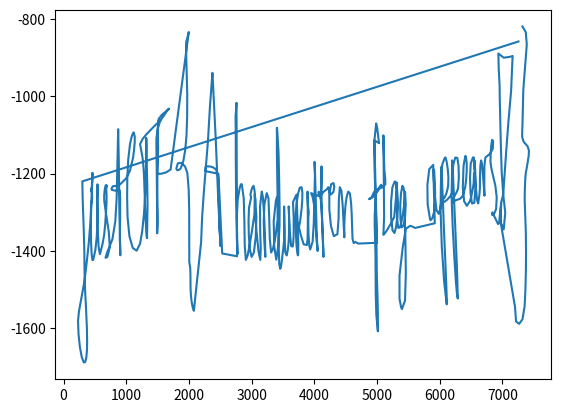

Here is the Python script that generated this plot:
import numpy as np
import matplotlib.pyplot as plt

data = np.array([3879.2170199999964-1270.9536600000013j, -66.94922029241806-1166.0547919571934j, -1.0672842591582923-628.0430120221062j, 70.6086279308923-375.3558257305583j, 8.44794931385674-281.7502163069817j, 25.67935213992697-234.05038379230265j, 13.021238453728845-218.01097328067763j, 7.279725133782888-156.1023328812151j, 15.952647977179227-143.15430191604835j, 11.49484932542305-124.72565102185536j, 13.318072620936688-120.08804697231028j, -3.084303059248466-120.75966567414177j, 19.736159468213692-85.05525864719938j, 18.776384114631462-85.79716904923305j, -4.452806288365135-79.52858060629559j, 11.353739933313323-69.80129073340584j, 12.9561250965081-70.76879738770259j, 7.945853772590838-58.678431929075714j, 8.672398974165791-65.16927383610852j, -2.3247207559392913-58.07928660798224j, 21.39792257223772-34.117365700635794j, 28.133014982744417-38.64223612928236j, 3.8949243164780105-33.371517364019475j, 7.992982233676825-40.486274654114816j, 15.506307728996521-46.752901005124414j, 21.967222788996693-29.035534503338518j, 19.075621442481708-35.8020360772902j, 8.224258008638659-38.26547353296966j, 24.1587079342878-38.744745088619375j, 6.717712726527647-36.25897538317292j, -2.1424929441746565-27.40637682835481j, 13.089722699420948-38.10087075603689j, 1.9504106233449896-29.670327524412937j, -5.62782915236194-32.958810474129734j, -7.52994672260337-42.485441981972144j, 11.267336776814359-33.27489042220614j, 8.963828150508204-20.30445041607725j, -4.243430831039998-28.618303819959035j, 3.1605042599799775-12.412671776259893j, 4.54460701212287-18.712265331415086j, -10.478341801729131-36.63297538379405j, 4.576589715911011-34.49601570103707j, 10.36844454598394-19.325532003623714j, 8.872815787272092-1.9757223554919787j, 2.2463530168202874-35.64456847407983j, 5.861580388609463-34.82513351769948j, 14.850293389320841-18.91930269742942j, 1.9186351634301786-10.667720593955615j, 6.450075756507459-17.960115790728594j, 4.635566064225671-18.7397985441686j, 12.792375802465209-30.448909242373944j, 0.2642265253354157-22.295645470820965j, -1.7030826363400018-25.68943481838788j, 2.0647924227998375-16.980220835329238j, 15.269762353474764-22.63474630945496j, 8.311379554177057-21.19632784735908j, -1.0219609150061801-18.998987633522393j, 5.644055596807609-19.62993640908368j, 8.333788888778288-12.13877739585216j, 6.639646751213551-19.158047167794347j, 2.5157027889329564-15.358364295348746j, 6.613991061960148-8.831076204802658j, 10.815952533310002-19.558754358058803j, 6.442842287782382-21.89990130909388j, 6.853262213090289-13.280748267794031j, 5.889066058262751-16.728405022530822j, 11.057764956097408-17.68100483356963j, 9.901735239993329-14.584825847167208j, 2.0413703170741826-12.8443978617712j, 0.349521682941597-23.159705931752125j, 7.174849567799061-14.773621506421524j, 4.194692097729382-19.513139075422227j, 9.418554371680269-12.43791358706169j, 3.134855564369264-20.586425850002666j, 9.021217598871754-17.201748581379196j, 2.715751339725866-9.588932438352836j, 10.297765847877617-15.480190950291833j, 3.3299585396078433-12.532121645869355j, 1.956692123121493-12.294247267753093j, 5.7820493414017395-13.439537426077818j, 4.130694111334266-7.210917982233798j, 7.348339888079107-15.686184727647358j, 4.971051673796453-11.79613786366816j, 7.48146043683411-11.97028808920462j, 6.960243828253454-16.738380639731076j, 7.580668892000336-9.437387355445345j, 1.837490728248817-11.765509547470185j, 3.590211908209704-14.142754970726283j, 7.654814127579547-11.01160332080122j, 5.517827828840222-12.605629391626973j, 5.325320465355357-11.484611676326693j, 4.998955469065847-8.591697151430692j, 5.072095006288346-10.643582331318958j, 5.644075947319214-9.691696024591078j, 7.238192467333371-13.240716412514358j, 6.436418905428162-14.692269093868259j, 1.2142754632488506-14.267110719707288j, 2.48315048268403-10.683701431932976j, 6.50135942539162-12.102521964939314j, 2.4391952734834392-9.156535719604426j, 4.244770604490262-13.025856056651579j, 5.331221934257774-10.972839438968004j, 3.089212541276111-7.472677252435622j, 5.005185366081134-7.3356245676025775j, 1.1684086596244585-10.05084988461281j, 7.0551473907083615-11.321087876568516j, 6.66697963457758-8.086449032862973j, 4.634895358991505-8.734765203134636j, 4.6697552806943134-9.127407993452017j, 7.411949896099224-9.783179006157646j, 4.108995033565845-9.415943022209401j, 5.075648037402555-6.794732731655852j, 6.385304541517432-9.435317852046666j, 4.2274111043248785-8.979021549839082j, 3.75462526358333-9.754411601632818j, 5.178273918409075-9.473693563277303j, 5.2391751806620475-9.165426731160602j, 5.908266556993357-8.44834206543288j, 5.743806760836552-8.933947620152107j, 2.7937347133057666-8.193323262177703j, 6.562400844598958-8.524466370558272j, 6.217980630395884-8.466421337748939j, 3.1900278948743246-8.710243683715712j, 4.342533169147316-6.664683953697496j, 4.710351914961616-8.064703376103674j, 4.043809427530629-6.9128534675270075j, 4.158595208454186-8.401771263107474j, 5.014552992757908-9.106948398153373j, 4.45290842597198-6.66390969725105j, 3.3536365558026042-7.750948558558202j, 5.155238376822892-7.863360430052467j, 6.81411276391114-8.915964666514496j, 4.413688045520054-5.345497949295365j, 4.084209123430418-7.984436655514323j, 5.4590748381553595-6.206237621811609j, 5.753707779231938-4.112462535063266j, 4.326356936256847-7.9821402372282195j, 3.3175164725802824-7.581390620042393j, 6.095991576218985-6.972921693462106j, 4.729330912277099-6.960101654396276j, 4.007781287551369-6.526557173952821j, 6.548446588750296-7.094035054999049j, 4.079105713604054-5.756306095300475j, 3.740456811203413-7.221045641384102j, 6.879674348366001-6.651241408909265j, 4.082546289423871-4.878179985607401j, 3.2549967806230278-6.031510002334978j, 6.513904802273524-8.741288182055296j, 5.750392297169281-7.593932118159342j, 5.2630636342053005-6.18413269712584j, 4.138713692915964-7.773629973276314j, 5.6069030851303445-6.695020673224471j, 4.236756126359478-5.983369002757083j, 4.962525430339499-6.404837964491411j, 4.373798680637414-6.386189701732413j, 2.5780558555475324-5.19124277615295j, 3.0629461596460037-5.831485530686743j, 4.729065080931624-6.157874774387418j, 5.067506127160327-4.344647061441789j, 3.4749939656292543-6.02894099752513j, 4.380147474403057-6.555022068155007j, 5.094416256786655-4.773498206282224j, 6.077839405420963-4.813585518007783j, 4.655905430656994-5.375297648189096j, 5.117081645311985-5.016496102004861j, 5.070409852337476-5.30970127332329j, 5.450586517467991-5.751930718658233j, 4.85070431822854-5.140206529687804j, 3.752548590751841-5.017481438925881j, 5.403667761916262-6.272960651741772j, 5.441259170371397-5.663761215605565j, 5.632144965563896-4.856217730153896j, 3.603021788714176-4.900366059123575j, 5.776532360357624-6.0935422785940965j, 5.637389771372034-5.02654126313774j, 4.13557740106937-5.603415414906737j, 4.119637510738448-5.2820087341152515j, 4.739756656655495-5.069080979898824j, 4.361518264272659-5.138936534311428j, 4.055031438340323-5.32216391961989j, 5.273458813384635-4.628080811835371j, 4.105221579074349-4.108189624682883j, 3.794114845230535-4.974074517819256j, 5.17931746205695-4.540947647964036j, 4.932925818951608-3.299651642737148j, 3.733372622011153-3.5261890195878216j, 4.637771027300784-5.243306277414909j, 4.9415704421607085-3.3450403627136613j, 4.276700000002138-2.6740600000029633j, 4.766236749126065-4.84790629529312j, 4.9274285346494215-4.849547615082342j, 5.070300286005474-2.774002519591433j, 5.244665527380328-4.623173500854049j, 5.242889025042741-5.0183982540623795j, 5.683974326846761-3.867987556823327j, 4.920256343543512-4.085361845736689j, 5.13847949083677-4.435418401023474j, 5.498305986512056-4.2835005581981225j, 3.926534253132097-4.2737233927154294j, 4.988848670839196-4.39538802735788j, 6.289234472715918-3.894488732724912j, 4.541004371921119-4.210508780769863j, 4.540602485073743-4.504580742046829j, 5.030350080692268-3.764674142442351j, 5.596256687287354-3.3099900016925394j, 4.16881254254224-4.24400087693253j, 4.974275922113331-3.52161628922551j, 4.105995955085778-3.864316362856404j, 4.412320635757362-4.451244200896039j, 5.3269920361930145-3.2100251316052377j, 4.288027767531578-3.0180416405276342j, 3.728652725486268-3.602693823855432j, 5.196615996215888-4.768870303933171j, 5.378397371046423-3.239848164572077j, 3.97702316540535-1.4256908797943864j, 4.548089385789425-4.318907990412424j, 4.9474906778932555-3.9136507692021496j, 5.659617662141542-2.417811122481508j, 4.602468393950874-2.4620499992621645j, 5.113111233786274-3.335507965835311j, 5.277683373249127-3.6303169914031463j, 5.074116877810922-2.9307108264269557j, 5.494638093885435-3.314536375412294j, 5.409243884402063-2.7831093186238487j, 4.436213051817773-3.9308221446482703j, 4.711268512784185-4.104818448883795j, 5.4317271045144935-2.9660484765975887j, 4.868262625586097-2.9232745948585177j, 3.9252698848565366-3.774973040058544j, 5.334459231795705-3.658872417325202j, 5.211519180950788-3.3212972177710443j, 4.354033265787407-2.874185484797186j, 4.98032234111402-3.4016853583869846j, 4.598821425787387-2.876125489278372j, 4.535770975998554-3.1928260779493174j, 4.76389225693787-2.9238141382574185j, 4.0908456629231065-2.330519404942278j, 4.230660086301242-2.770114758552761j, 4.3116136667488165-3.491829032337694j, 5.583750160443319-2.7307942194066896j, 4.117436134686389-2.1815477963880445j, 4.1357899933661395-2.7733772559214143j, 5.197596259269736-3.311298244944721j, 4.911047587521977-1.7576677457631602j, 4.3698551212992385-1.7980377235256118j, 4.777588709775914-2.9520236065222067j, 5.675695652915423-2.532187948663348j, 4.9513159963445945-2.0719906691916465j, 4.620032196609202-2.7346236187434894j, 4.785802427037403-2.0163380488302076j, 5.502701764522763-2.8737559680432776j, 4.821873976737966-2.5275441870622277j, 5.3092910342461614-2.5089503939855553j, 4.447716797760826-2.5648147348034285j, 4.680442915494639-3.3847523949720495j, 4.870230338786108-3.3266130008129267j, 4.689833658847874-2.100927232996592j, 4.315037399389771-2.4720204272712882j, 4.303244863233022-2.783896505107704j, 5.024971376293934-2.421729481645831j, 4.626077513936233-2.1191414162660345j, 4.2427443799997455-1.5521053160825493j, 4.793729467087016-2.5236023838356187j, 4.097819063116706-2.316688305635364j, 5.196476978594511-1.9606322142319637j, 5.047493447559554-1.8556198558727093j, 3.9667227271596985-1.743110104221028j, 4.324943577861365-2.3587065402999703j, 5.213072951406525-2.3750306241475223j, 5.158904649443298-1.4311819600817643j, 3.9628729464993757-1.8126967695790703j, 4.00738939004254-2.1121821237501677j, 5.669449006903377-1.809783995344181j, 4.450824335154481-1.4026979391871102j, 4.397472606253117-1.4890353506415985j, 4.4086380799693154-2.142145026734571j, 5.168565108337113-1.1568602153310443j, 5.69892702849085-2.0133419303164066j, 4.520324624837801-1.918170943577795j, 4.983303590896501-1.4069589979551318j, 4.724134410557533-2.492041192047016j, 5.183943807553306-2.467124687731646j, 4.88843693844111-1.4161768257834026j, 4.6279137135891-1.7765676911615214j, 4.413951553794583-2.0043030717485584j, 4.9388575312138165-2.7688178748838945j, 4.284633618952971-1.676765696556989j, 4.636981406962792-1.3699944228517398j, 4.149302402357789-2.014621705230712j, 4.675497712690045-1.7129820513866658j, 4.557189507112627-1.7782244766951514j, 4.596825921336487-0.8342748251407903j, 4.560389795264059-1.5167276385952522j, 3.970917154812719-2.1224815064008715j, 5.711375976748677-0.6378384361000984j, 5.232205494014915-0.8083706345502835j, 3.811318049005078-1.3588849448235332j, 5.000832579533278-1.6116510200384258j, 5.118807562317552-1.097765941607407j, 5.131649481928881-0.428238542192245j, 4.671570744528382-1.6303831724215887j, 4.263312526335904-1.505796117798899j, 4.906897986970376-0.6720512004190378j, 5.0951930466550115-1.1203282647438821j, 4.688552411929452-0.9681973598499458j, 4.603342503399832-1.642902658010933j, 4.604902564183069-1.1176479951465805j, 5.541007769945594-1.2239241626958743j, 4.356799454694681-1.4083152903984768j, 4.890103256661531-0.6997691538936996j, 5.191788394528199-1.6073095172389245j, 4.6390314206781955-1.3208894731876495j, 4.82404333284901-1.4164262204744174j, 3.9612159078519475-1.5048008034781768j, 4.2867316862085065-0.799722901670632j, 4.875313935359807-1.438538438617525j, 4.416448753953567-0.9614071959919712j, 4.607259614837931-0.43069634286301595j, 4.176537661953453-1.5403630004142226j, 4.656499113961427-1.1833927551001762j, 4.795332452648463-0.6181600371427611j, 4.330489183598699+0.12503166191438542j, 4.851376770096893-1.1695111214847882j, 5.023766116936813-1.581297407575531j, 5.107342652049088+0.002686816082567267j, 4.914158875077189-0.32518567340344084j, 4.424878433073555-0.39549895076036856j, 5.138872201276348-1.339870310138244j, 4.657388027118552-0.9747379913206855j, 4.85504253140708+0.22675825873001143j, 4.810121822724347-0.9549323612272878j, 4.245611607314097-1.1021422290855754j, 5.11154939491895-0.7302577322680299j, 4.714672336763776-0.4550774090034837j, 4.495469314182583-0.32538147281103535j, 4.426574708180139-0.8447255763178891j, 4.7137498109374025-0.9160964434411663j, 5.155142869715882-0.27602431248310544j, 4.913190980071251-0.6862637690833382j, 4.422169900039023-0.3723756000884273j, 4.573040369224729-0.881497899697615j, 4.724563586516923-0.45056596921284253j, 5.317778432421076-0.2585677770598016j, 4.119027663369784-0.49475435500791765j, 4.424710315233127-0.5306315585738219j, 5.0765154758269215-1.4403308815572755j, 4.458556074192133+0.010331966827758832j, 4.006467254639244+0.31182394333494945j, 4.233098085275462-0.5138132691646986j, 4.937914484455281-0.37157270602710657j, 4.478720860282731-0.19685874289670058j, 4.015431613082522-0.023653465854273525j, 4.854445970290278+0.3556143876898259j, 4.954648536143468-0.35096276304484086j, 4.851711521126859-0.26163891556673957j, 4.72860158332552-0.08607126309148083j, 4.475526606175545+0.3130583836737686j, 4.899946304186597-0.3573159848609657j, 4.984229260178639-0.4867675418181243j, 4.953992247950423+0.5361170421751795j, 4.30191088900336-0.007540174054554205j, 4.490167921991799-0.17477994463030577j, 5.0603948981923805-0.25103112663064886j, 4.592371283337388+0.3148035895491592j, 4.854023359643694+0.5616559847360771j, 4.569357230744021-0.27394241502791417j, 4.255067291922897-0.026022195700345918j, 5.293712006149433-0.4266994069735148j, 4.800451736600601+0.14741251870539274j, 4.878568165585087+0.45947510538068403j, 3.8283710421021797-0.8109653841579234j, 5.011068582290028+0.012979083909586464j, 5.3301608332120685+0.11986430129718384j, 3.279455463769001+0.06754578401523537j, 4.706212135785806-0.03920089481546496j, 5.080641087557597-0.32008991330723857j, 4.210819999998319+0.9856599999954911j, 4.218623189722337-0.1320305685514902j, 3.782599727658507+0.18050692837186766j, 4.638034085945377+1.3708875241569531j, 5.12927220314494-0.027619034574554835j, 4.146341689234922+0.6745554734385006j, 4.580821347013586+0.7477191121416973j, 4.347493272546549+0.026237135655082122j, 5.282360686659258+0.745207801931622j, 4.987762752800739+0.5621331498531674j, 3.9885020917835+0.937444411275817j, 5.397828065220509-0.08887021021503294j, 5.082302056487885+0.2246124283865345j, 4.705684842035793+1.323784570221507j, 4.293815674572457+0.06686425473653013j, 4.839028162592411+0.5028132568244685j, 5.025526562463422+0.29128408978572984j, 3.8982218663145773-0.008636330988402552j, 4.80095374034653+1.3040079223033458j, 4.702479415670637+0.15236468068082631j, 3.7039601031571063+0.05633754692440496j, 5.437264102231399+0.22410368168177008j, 4.72640982357135+0.8036426019337652j, 3.595340387306801+0.9246147099827093j, 4.32568679634252-0.36886368701828043j, 4.5617942802096+0.7437421445324945j, 4.675157666489174+1.6250961217750501j, 3.9180764066681752+0.15906886340595938j, 3.8527796106868353+0.3906713439202012j, 4.657260359073397+0.9189667619756513j, 4.496075102077258+1.3151416887373475j, 4.871090556548646+1.158970956638964j, 3.5098238786646303+0.9665421649529242j, 4.58848830634634+1.034342644007591j, 5.3363858735653+0.8436996571505999j, 4.781482264529731+1.5921343370719667j, 4.132610041057721+0.9728061028920146j, 4.785932788922091+0.2874581404850698j, 5.428279995762549+1.657947357836986j, 4.447372568827502+1.0605435231858338j, 3.9705960546457426+0.6081265675593379j, 5.507466470622255+0.9840476540718708j, 4.753293891262089+0.9287471754354102j, 4.295656969682897+0.6503896317797762j, 4.750789321858783+0.3824903282026981j, 4.2256902679247075+1.7082710394701919j, 4.558621972808083+0.520401728839397j, 4.669224034926038+0.598286703485035j, 4.73563628997846+2.0076091917128527j, 3.6714594412891293+0.6993190923395244j, 3.9861456609851356+0.3014658272945039j, 5.24368495805109+1.354228436693024j, 3.6011644334141613+2.2437921877380997j, 3.946003263175821+1.6065060545031016j, 4.900022548885341+0.09480543332984781j, 4.068697757977566+1.9366281245006096j, 4.104264218114459+1.9866469001014817j, 4.428784202684558+1.374755450692343j, 4.518302790694108+1.387835665616541j, 4.257925709678231+0.8289904775394131j, 4.342848814051898+1.6337733577491758j, 5.290955249331323+2.2292006051472053j, 4.07909978031791+1.271704274883841j, 4.645325947011917+1.3190394193216728j, 5.244810577131275+1.971455938973103j, 4.210325196948256+2.4918801517762166j, 4.7969467492818545+0.47368238534685725j, 4.6265999025135764+1.246628414349045j, 5.331250065378641+2.470817052327449j, 4.421498124089688+0.9640722335884208j, 4.706560491387155+0.8594161507678519j, 4.53800040548969+1.8578057611376697j, 4.3138928748555525+1.0178295337330998j, 5.464288148361803+1.3096166291768225j, 4.479752990626625+1.8181429726587868j, 3.1968535312065054+1.7123617065129983j, 4.937888141571469+0.7812808170864798j, 5.071501087150178+1.7377849084140273j, 3.25523478512142+2.9843474786095605j, 3.4720401943455035+1.2721147463952485j, 5.386683798251481+1.7417733861400977j, 5.269587278732935+2.267247461237488j, 2.687404915466458+2.2080427616578855j, 4.175614546665325+2.004206118846208j, 5.573203590401471+1.788872366902208j, 4.284105429097697+2.1055474545910466j, 4.8638521905143195+1.9071934232628538j, 4.156786837203665+2.3239893834960776j, 4.650372613489164+2.286131975293247j, 4.813639086451552+0.6650266530625052j, 4.946157353592911+2.8042749907256455j, 4.582400716767303+2.859874296228624j, 4.336738605528786+1.0566151668999977j, 5.277179840306349+1.6677069994422722j, 4.714047532667063+2.569116412501555j, 3.740211847854975+2.574879912627575j, 5.328629317632553+1.5082142394354772j, 4.0908338595565485+1.8938932917815385j, 4.32343497618173+2.73460692965726j, 5.221875140887477+1.5286509985994607j, 4.128650997057034+2.6038835380975565j, 4.2838104710643545+1.6176917039712762j, 3.9392951974099013+1.454120278473919j, 5.805335819181789+2.841879284697015j, 4.223695367172613+2.250727065700916j, 3.043144346959957+1.6577908920686149j, 5.642980351867005+2.4179041937730754j, 4.568776145391385+2.7547487815306417j, 3.511482251447741+2.6552712986939566j, 3.8626944743315885+1.464041397142055j, 4.724744789602641+3.287229001801517j, 4.693700728490034+3.0887836716525587j, 3.9022154832535354+1.9744929863045337j, 4.390903475052166+3.227762122743692j, 4.221680544666022+2.784793119854421j, 4.529395892208795+2.543972355916515j, 5.1880746265567375+2.8799070830464273j, 3.349975546601306+3.215144934754469j, 4.663930483862542+3.0656647715358094j, 5.969620873943435+1.5689785633818816j, 4.123118600661759+3.524480693257109j, 4.423262000600413+2.694796052792055j, 4.993012280079634+2.1292981702599367j, 5.488334165533789+3.435604697331814j, 4.444062823682719+2.444670509753632j, 4.0874953767606135+2.6211032520684765j, 5.117974758701898+2.7337308823359003j, 4.100048203737787+2.3655978007861798j, 4.106946398313778+2.6237396833635263j, 4.827091026881237+3.145026145343692j, 3.954063103308541+3.4207365998548473j, 4.162023362689905+1.754558399242281j, 4.398084665167254+2.476183008992361j, 4.907340997920424+4.622465261203059j, 3.7002408352936387+2.400463479353964j, 3.7093888896729914+2.306634483871269j, 5.2512641838162+3.2275748619317874j, 3.73253633283665+4.039813503357553j, 4.215939094179692+2.8725267704490864j, 4.440798634060256+2.390190236528277j, 4.022325003112485+3.8059372928265023j, 5.032586236377732+4.081892640735161j, 4.756560437135418+3.4252916332623817j, 3.8269508217976944+4.043706366522807j, 4.213823104166177+3.28815985698768j, 5.642775788625434+4.064172014136837j, 5.3597370502755215+4.303401653663398j, 3.357343599298871+3.2055359814649855j, 5.170137855214617+3.2875658720114838j, 5.777711679127988+3.0805831514980775j, 4.153361169398867+3.753590614170005j, 4.852102534287562+2.459443960820237j, 4.313082442737953+3.0888643288208986j, 4.440974982745323+3.6573461591878025j, 4.4182971409646274+1.8566964273242301j, 4.181256444963919+4.297671680157156j, 3.8054407453421817+4.196113812547424j, 3.592617388850677+2.2954166150921327j, 4.889619117497782+2.9362287502286013j, 4.1490132133236735+4.687667151397823j, 2.7066563295768375+5.125418284435668j, 5.003762174226775+2.1148072182471807j, 4.827115304408306+4.511049731449307j, 3.93389306136973+5.74519393368177j, 4.015324295977544+3.571277045940677j, 4.778121446062174+3.9538028274597194j, 4.588741514057024+3.849766450684331j, 4.012531585357582+4.644047076554714j, 5.238618665953451+4.803291246208651j, 5.353056065039144+2.960857205956916j, 3.439863810529262+4.162414850957243j, 5.185838074212+4.022170265124093j, 4.293011284559233+4.58003952848167j, 4.5555988597440304+4.200812215748225j, 3.9041539562228578+3.690232247182983j, 4.399266196413251+5.747483973801582j, 4.5689610822579505+4.555553318507771j, 3.9152451509570714+4.402684272700278j, 4.49382158014949+4.61205580665561j, 3.7226422048005476+4.146905278012631j, 4.8702704544824424+4.123264559834539j, 5.078639911275128+3.8563412064796077j, 3.3246462548852884+4.652773310259223j, 4.873262916397563+4.1134445463816585j, 5.813149713461634+3.3379285122169335j, 3.017418611548393+5.273710208746146j, 3.337329267888996+4.3546630346386115j, 4.6710058870898745+3.507448774179329j, 4.984740000004422+5.71390000000021j, 2.9822158340970244+4.470398716885661j, 3.3885050735319306+4.990529537818827j, 6.522423421744265+4.981638521200166j, 3.9894548200507343+5.319064646632266j, 3.5944127532731476+5.2634514043421134j, 4.092930326213567+5.08654818012874j, 4.782378248791129+6.351666808533199j, 4.974747471381379+4.03211736322108j, 3.56766061762665+5.748192738691136j, 4.042956640526963+7.576482443662742j, 4.398361299178285+4.329919695848048j, 4.506325915894916+4.138232148481675j, 5.621021505639421+5.287830980563069j, 2.848239783534069+6.306228858837604j, 3.968550946627465+4.913911818701916j, 6.246063092990259+4.294271299948418j, 3.525350024447784+6.01097200722789j, 5.149184797792329+6.50826748517794j, 4.178190278017237+5.640175447631361j, 3.722592977503868+5.484106939065138j, 3.695874109743281+5.4603821973237165j, 5.29588813139345+6.248560435214642j, 4.804120158410183+6.2334726349795115j, 2.459450591439129+5.29059193192935j, 4.855255674295302+4.855066118886262j, 5.210717780023038+5.817943588011957j, 3.312809206311325+6.305711195942809j, 3.9600437039524565+4.386387057168916j, 3.0304044532468817+6.0596272215454725j, 4.715962826918282+7.209673448136988j, 3.8760424647279503+4.8151021130186304j, 2.461326754639384+7.687517585896201j, 4.246234181194825+7.697952296379199j, 5.531359577462055+6.772950767550919j, 5.100669157855718+7.136283788276388j, 4.035407366942822+8.655670334910889j, 2.5993677169039415+7.570778549388711j, 7.837939289526199+5.28401171249909j, 5.743903770919569+7.326149034324154j, 3.26115398182087+7.039950132739358j, 4.880898005299057+5.60739850213271j, 5.480215913677606+6.855413948772181j, 3.872183207216694+6.225890918773465j, 2.1066698472634284+6.10131760719487j, 5.846732631866331+7.0455527093463015j, 4.598704207986982+7.17500111565559j, 2.8453685447130708+5.951808028683084j, 5.708427813079284+7.776573699965254j, 4.026372267904472+9.185238426140868j, 3.6543316356885933+6.207558840800143j, 4.356888258863014+5.835071499880223j, 3.788983812047314+9.503802035028606j, 2.8426084291068014+9.892895453937768j, 2.4824333622126393+4.891007580547345j, 5.757928765125194+8.279079149265304j, 4.220636668971135+9.598954794768488j, 3.702734561144182+6.904318574467121j, 5.0651466317995215+5.808403748896176j, 3.9542809947490727+7.977652924770199j, 5.213615014097726+9.952343194905133j, 4.873743766649852+8.07479884542399j, 4.563057679971913+7.558218492904428j, 2.259966809703687+7.62791783779007j, 4.229233419117313+10.246756138436448j, 5.450681849952563+9.321518895744319j, 3.444634925340519+7.481795919363156j, 3.5894223019382503+7.6746590743363825j, 5.5327212844819655+9.796289144075137j, 5.723534219626073+8.137763558673337j, 2.3637852493259595+7.2167309273150195j, 4.562522420452758+8.67158421883877j, 3.622525965321514+10.161045888817856j, 3.8743542648797775+8.599423412722604j, 4.4099324023056825+8.819887172957348j, 2.2997185880135618+10.760113318982764j, 2.663508337344025+4.678581586389776j, 6.359693218332366+8.189485559024487j, 5.132147938675688+11.141104468783059j, -1.9545002664424196+11.167566148601146j, 5.818183168344062+8.712599460565741j, 5.227134632655959+9.10825628683245j, 4.512095132756382+15.525928858273751j, 3.324114049767683+8.499753509807359j, 3.742501085276526+7.658499327898259j, 4.3617093510275655+8.83289554011875j, -0.1876410904590471+10.43291903385382j, 2.4753366959114222+11.62622340042505j, 4.7888974299879665+9.789648352460652j, -0.7720672328743267+10.824894784951969j, 6.973695291566076+8.979780653087973j, 4.391382524174407+16.83860446665692j, 4.189264326167661+13.212500415633043j, 5.256306941075083+7.1307825339465785j, 5.642043061564787+11.297376825775324j, 1.2494143058967357+17.42417525911605j, 2.536607894732905+10.244919239182634j, 2.5173156180873963+11.104225601978442j, 4.651879080357261+14.669466640588187j, 5.49646006292151+11.812070468536717j, 5.802164172175987+12.979018035035274j, 1.2693335549375908+11.18734584271679j, 4.0722778648951765+14.021246453500483j, 3.2648363093866903+11.23030280440465j, 6.269179341116937+12.37690218754485j, -0.312511102240113+12.453966249061805j, -0.8089548193354423+16.373896697346073j, 7.159461847792556+10.71896312786962j, 5.608407469269866+17.029751219119003j, -3.1807704545219164+10.47853671671141j, 10.401826619803568+17.028316084384223j, 2.1326704258227203+16.211028179562756j, -5.5540155490782155+14.020184396596646j, 5.421185965269973+17.76427948046479j, -4.751205312188529+17.891820318780045j, 12.546362775256961+18.398989676168927j, -6.7700750867053685+11.683154578806038j, -0.2189551207459346+18.72041406213327j, 4.753581242579376+19.113190766413208j, 12.478589819114463+11.160731090962841j, 19.429588288618934+19.497043654999963j, 3.7920514454170116+20.01201238841527j, -0.8307223975129325+10.222944496480444j, 5.369233396817813+18.12317785064941j, 9.870258405491079+23.327622481809446j, 8.016853191038377+14.97984446821857j, -0.3613232398674853+14.828710893961468j, 12.594155515795018+27.461566861433305j, -1.0697757449420076+10.507799924373112j, 3.2574881248387197+10.416127163306705j, 8.401336810026006+29.354949174153603j, -1.528301953828729+20.448115776657783j, -0.8097973106067387+20.764745767645056j, 5.455383413311938+24.494512027332963j, -8.833436284811588+20.519190115219253j, -1.057682381498796+15.478488527389686j, 3.0273632159758366+8.580414328803295j, 14.784406941291813+27.47247109179762j, 2.835496845572493+29.61476457000579j, -4.062976638555619+33.13055964675159j, 3.538835968830562+34.69483477195118j, 6.31032464347343+29.841704155511067j, -5.004671773528607+35.23631567567056j, 2.405565760485619+11.14492603910218j, -5.596553705324991+23.437592708777274j, 6.514751663245406+40.44137738243059j, 4.0602066828182375+26.88566322674173j, -0.06838748914897197+36.62042044655052j, 2.6459593282818874+28.801872852619688j, 3.68761282118888+20.775769472058204j, 15.068556156803595+31.831870393510524j, 14.350127737423367+33.193213094110355j, 0.6145951567379557+39.93286299161586j, 8.416886753581794+33.13663209434668j, 7.914310192213848+28.65847698484295j, 8.380144739892257+25.85552263438034j, 6.548117782045737+34.230275851609j, -3.8578260019938813+25.22776630488619j, 12.871215827390518+22.395321354774083j, 5.855204173130001+41.63753834754279j, -0.8667399682702959+47.745494205137874j, -7.399691519369659+35.42043386000238j, -14.071170181913757+38.5783823279792j, -6.116594121992183+59.09968027389587j, -4.815649313124846+65.3669583657788j, -7.004193836177928+57.14631028259267j, -6.609651071834752+55.196559866146956j, -10.292876635316622+70.24198375261945j, -6.893771658538432+73.44601002530756j, -9.554909599063045+63.271954790246305j, 3.9554446996105734+67.47814888956518j, -1.7440547901431351+90.86549317869874j, -3.7597773534235035+75.8996528094913j, 0.8420668622020793+74.74247898791515j, -7.465782210811677+90.58901530829885j, 7.6230814002811496+99.25131683461925j, 1.4341532080909238+83.67490339701025j, 0.21182163755499686+100.92525837395081j, 8.801085461294779+119.50034426225518j, -3.623944082133323+142.6749467266402j, 8.254943886148892+137.24865902967736j, -11.084345160047645+141.16385982063906j, 11.160306017850944+214.38033756131688j, 16.205850286828035+233.67044289723646j, -17.837581879076293+277.52215681082845j, 21.589893393392167+350.2769691262064j, -0.7269424233787243+600.7735691435511j, -56.25639724694559+1194.7196653089054j])

s = np.fft.fft(data)

plt.plot(s.real, s.imag)
plt.show()
